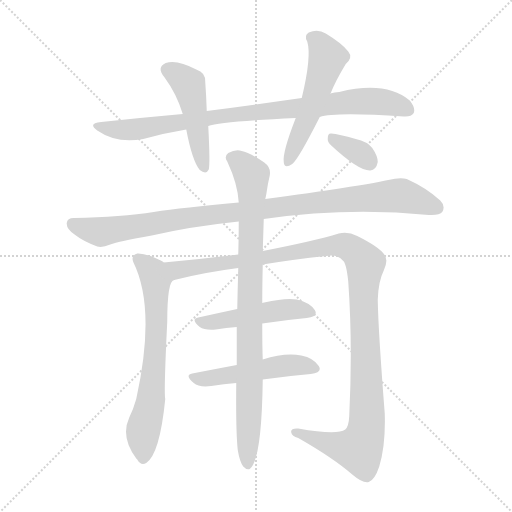
t = 0.00 s
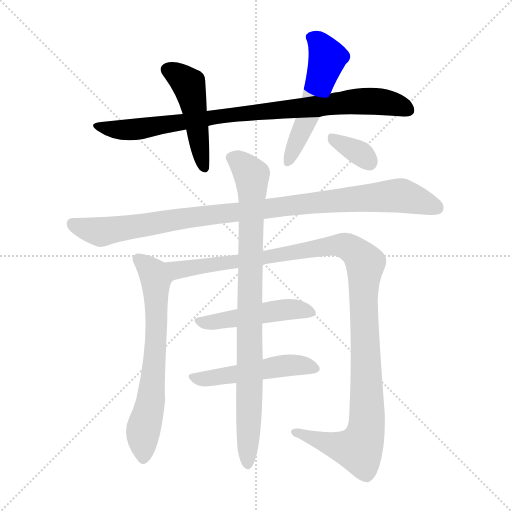
t = 1.77 s
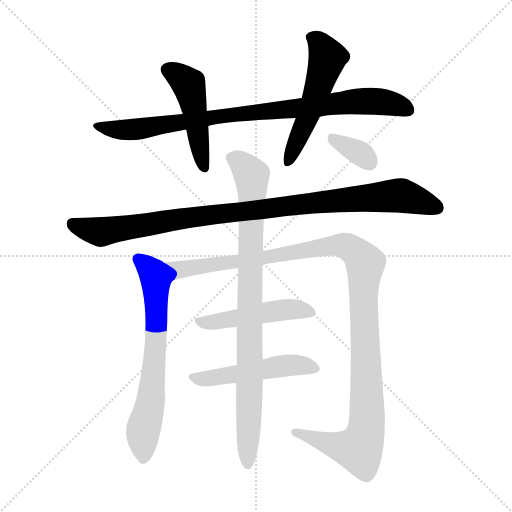
t = 3.54 s
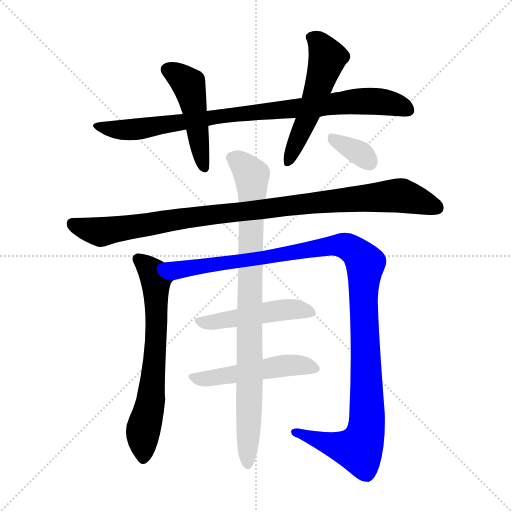
t = 5.30 s
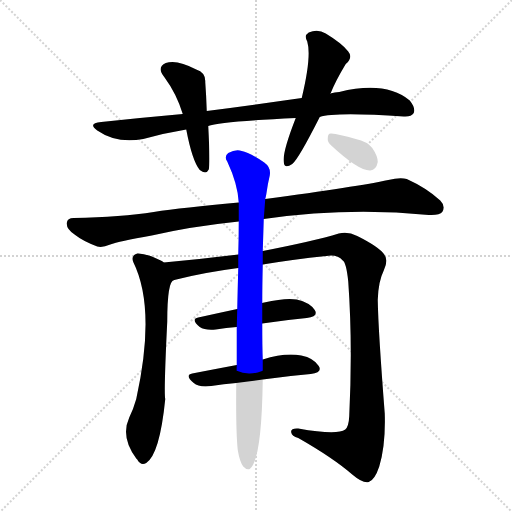
t = 7.07 s
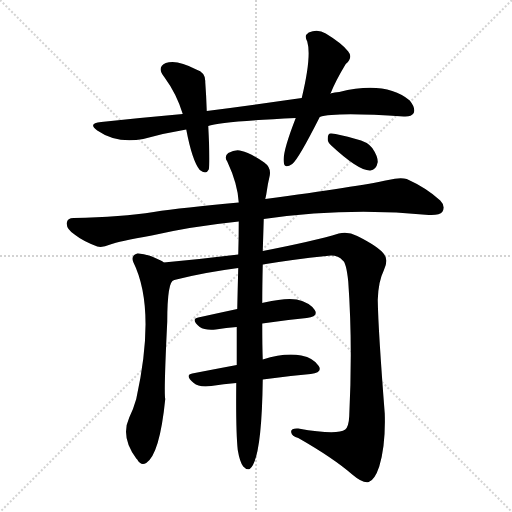
t = 8.84 s

The animated SVG that drew these frames (rendered in a browser with its animation timeline set to each time). Animation: 10 CSS @keyframes rules; one cycle of 8.84 s.

<svg version="1.1" viewBox="0 0 1024 1024" xmlns="http://www.w3.org/2000/svg">
  <g stroke="lightgray" stroke-dasharray="1,1" stroke-width="1" transform="scale(4, 4)">
    <line x1="0" y1="0" x2="256" y2="256"></line>
    <line x1="256" y1="0" x2="0" y2="256"></line>
    <line x1="128" y1="0" x2="128" y2="256"></line>
    <line x1="0" y1="128" x2="256" y2="128"></line>
  </g>
<g transform="scale(1, -1) translate(0, -900)">
   <style type="text/css">
    @keyframes keyframes0 {
      from {
       stroke: blue;
       stroke-dashoffset: 885;
       stroke-width: 128;
       }
       74% {
       animation-timing-function: step-end;
       stroke: blue;
       stroke-dashoffset: 0;
       stroke-width: 128;
       }
       to {
       stroke: black;
       stroke-width: 1024;
       }
       }
       #make-me-a-hanzi-animation-0 {
         animation: keyframes0 0.970215s both;
         animation-delay: 0.000000s;
         animation-timing-function: linear;
       }
    @keyframes keyframes1 {
      from {
       stroke: blue;
       stroke-dashoffset: 475;
       stroke-width: 128;
       }
       61% {
       animation-timing-function: step-end;
       stroke: blue;
       stroke-dashoffset: 0;
       stroke-width: 128;
       }
       to {
       stroke: black;
       stroke-width: 1024;
       }
       }
       #make-me-a-hanzi-animation-1 {
         animation: keyframes1 0.636556s both;
         animation-delay: 0.970215s;
         animation-timing-function: linear;
       }
    @keyframes keyframes2 {
      from {
       stroke: blue;
       stroke-dashoffset: 534;
       stroke-width: 128;
       }
       63% {
       animation-timing-function: step-end;
       stroke: blue;
       stroke-dashoffset: 0;
       stroke-width: 128;
       }
       to {
       stroke: black;
       stroke-width: 1024;
       }
       }
       #make-me-a-hanzi-animation-2 {
         animation: keyframes2 0.684570s both;
         animation-delay: 1.606771s;
         animation-timing-function: linear;
       }
    @keyframes keyframes3 {
      from {
       stroke: blue;
       stroke-dashoffset: 995;
       stroke-width: 128;
       }
       76% {
       animation-timing-function: step-end;
       stroke: blue;
       stroke-dashoffset: 0;
       stroke-width: 128;
       }
       to {
       stroke: black;
       stroke-width: 1024;
       }
       }
       #make-me-a-hanzi-animation-3 {
         animation: keyframes3 1.059733s both;
         animation-delay: 2.291341s;
         animation-timing-function: linear;
       }
    @keyframes keyframes4 {
      from {
       stroke: blue;
       stroke-dashoffset: 670;
       stroke-width: 128;
       }
       69% {
       animation-timing-function: step-end;
       stroke: blue;
       stroke-dashoffset: 0;
       stroke-width: 128;
       }
       to {
       stroke: black;
       stroke-width: 1024;
       }
       }
       #make-me-a-hanzi-animation-4 {
         animation: keyframes4 0.795247s both;
         animation-delay: 3.351074s;
         animation-timing-function: linear;
       }
    @keyframes keyframes5 {
      from {
       stroke: blue;
       stroke-dashoffset: 1179;
       stroke-width: 128;
       }
       79% {
       animation-timing-function: step-end;
       stroke: blue;
       stroke-dashoffset: 0;
       stroke-width: 128;
       }
       to {
       stroke: black;
       stroke-width: 1024;
       }
       }
       #make-me-a-hanzi-animation-5 {
         animation: keyframes5 1.209473s both;
         animation-delay: 4.146322s;
         animation-timing-function: linear;
       }
    @keyframes keyframes6 {
      from {
       stroke: blue;
       stroke-dashoffset: 479;
       stroke-width: 128;
       }
       61% {
       animation-timing-function: step-end;
       stroke: blue;
       stroke-dashoffset: 0;
       stroke-width: 128;
       }
       to {
       stroke: black;
       stroke-width: 1024;
       }
       }
       #make-me-a-hanzi-animation-6 {
         animation: keyframes6 0.639811s both;
         animation-delay: 5.355794s;
         animation-timing-function: linear;
       }
    @keyframes keyframes7 {
      from {
       stroke: blue;
       stroke-dashoffset: 500;
       stroke-width: 128;
       }
       62% {
       animation-timing-function: step-end;
       stroke: blue;
       stroke-dashoffset: 0;
       stroke-width: 128;
       }
       to {
       stroke: black;
       stroke-width: 1024;
       }
       }
       #make-me-a-hanzi-animation-7 {
         animation: keyframes7 0.656901s both;
         animation-delay: 5.995605s;
         animation-timing-function: linear;
       }
    @keyframes keyframes8 {
      from {
       stroke: blue;
       stroke-dashoffset: 891;
       stroke-width: 128;
       }
       74% {
       animation-timing-function: step-end;
       stroke: blue;
       stroke-dashoffset: 0;
       stroke-width: 128;
       }
       to {
       stroke: black;
       stroke-width: 1024;
       }
       }
       #make-me-a-hanzi-animation-8 {
         animation: keyframes8 0.975098s both;
         animation-delay: 6.652507s;
         animation-timing-function: linear;
       }
    @keyframes keyframes9 {
      from {
       stroke: blue;
       stroke-dashoffset: 343;
       stroke-width: 128;
       }
       53% {
       animation-timing-function: step-end;
       stroke: blue;
       stroke-dashoffset: 0;
       stroke-width: 128;
       }
       to {
       stroke: black;
       stroke-width: 1024;
       }
       }
       #make-me-a-hanzi-animation-9 {
         animation: keyframes9 0.529134s both;
         animation-delay: 7.627604s;
         animation-timing-function: linear;
       }
</style>
<path d="M 639.5 666.0 Q 669.5 676.0 807.5 667.0 Q 822.5 666.0 827.5 674.0 Q 831.5 684.0 819.5 699.0 Q 771.5 739.0 678.5 716.0 Q 669.5 716.0 660.5 713.0 L 603.5 704.0 Q 512.5 691.0 413.5 678.0 L 365.5 672.0 Q 286.5 665.0 202.5 656.0 Q 174.5 653.0 194.5 639.0 Q 233.5 612.0 286.5 622.0 Q 329.5 634.0 372.5 641.0 L 416.5 648.0 Q 440.5 657.0 591.5 664.0 L 639.5 666.0 Z" fill="lightgray"></path> 
<path d="M 413.5 678.0 Q 412.5 709.0 410.5 736.0 Q 411.5 755.0 392.5 761.0 Q 353.5 782.0 331.5 774.0 Q 312.5 765.0 328.5 746.0 Q 353.5 712.0 365.5 672.0 L 372.5 641.0 Q 384.5 578.0 399.5 560.0 Q 412.5 550.0 417.5 561.0 Q 420.5 573.0 416.5 648.0 L 413.5 678.0 Z" fill="lightgray"></path> 
<path d="M 660.5 713.0 Q 660.5 714.0 661.5 714.0 Q 671.5 739.0 691.5 772.0 Q 706.5 785.0 696.5 797.0 Q 684.5 813.0 651.5 833.0 Q 635.5 843.0 617.5 835.0 Q 607.5 829.0 614.5 817.0 Q 623.5 787.0 603.5 704.0 L 591.5 664.0 Q 564.5 595.0 567.5 576.0 Q 568.5 561.0 584.5 572.0 Q 596.5 581.0 639.5 666.0 L 660.5 713.0 Z" fill="lightgray"></path> 
<path d="M 527.5 462.0 Q 695.5 486.0 857.5 470.0 Q 879.5 469.0 884.5 476.0 Q 891.5 488.0 880.5 499.0 Q 853.5 524.0 813.5 542.0 Q 800.5 546.0 776.5 540.0 Q 716.5 527.0 530.5 502.0 L 477.5 495.0 Q 365.5 485.0 307.5 476.0 Q 243.5 466.0 147.5 464.0 Q 134.5 464.0 133.5 454.0 Q 132.5 442.0 150.5 430.0 Q 165.5 418.0 194.5 407.0 Q 204.5 404.0 220.5 411.0 Q 236.5 417.0 303.5 429.0 Q 381.5 447.0 477.5 457.0 L 527.5 462.0 Z" fill="lightgray"></path> 
<path d="M 327.5 375.0 Q 324.5 378.0 321.5 379.0 Q 291.5 394.0 274.5 393.0 Q 261.5 389.0 266.5 376.0 Q 312.5 283.0 272.5 102.0 Q 266.5 81.0 258.5 65.0 Q 240.5 26.0 272.5 -17.0 L 274.5 -19.0 Q 281.5 -32.0 292.5 -26.0 Q 319.5 -8.0 330.5 102.0 Q 327.5 114.0 334.5 257.0 Q 334.5 339.0 348.5 340.0 C 360.5 356.0 353.5 360.0 327.5 375.0 Z" fill="lightgray"></path> 
<path d="M 525.5 371.0 Q 585.5 381.0 652.5 388.0 Q 674.5 392.0 685.5 379.0 Q 692.5 375.0 696.5 337.0 Q 705.5 211.0 698.5 68.0 Q 697.5 47.0 690.5 41.0 Q 674.5 29.0 596.5 43.0 Q 580.5 44.0 582.5 35.0 Q 583.5 28.0 596.5 24.0 Q 666.5 -16.0 704.5 -49.0 Q 725.5 -67.0 737.5 -64.0 Q 749.5 -60.0 758.5 -33.0 Q 771.5 10.0 769.5 73.0 Q 756.5 239.0 755.5 300.0 Q 756.5 337.0 767.5 359.0 Q 777.5 380.0 768.5 391.0 Q 758.5 406.0 714.5 428.0 Q 695.5 438.0 677.5 433.0 Q 628.5 418.0 525.5 398.0 L 476.5 391.0 Q 403.5 382.0 327.5 375.0 C 297.5 372.0 319.5 333.0 348.5 340.0 Q 406.5 355.0 476.5 364.0 L 525.5 371.0 Z" fill="lightgray"></path> 
<path d="M 524.5 253.0 Q 570.5 260.0 613.5 264.0 Q 637.5 267.0 629.5 280.0 Q 619.5 295.0 593.5 301.0 Q 571.5 305.0 528.5 295.0 Q 525.5 295.0 524.5 294.0 L 474.5 282.0 Q 432.5 273.0 396.5 265.0 Q 380.5 262.0 399.5 246.0 Q 409.5 239.0 431.5 241.0 Q 452.5 245.0 473.5 246.0 L 524.5 253.0 Z" fill="lightgray"></path> 
<path d="M 525.5 141.0 Q 574.5 148.0 621.5 152.0 Q 645.5 155.0 637.5 168.0 Q 627.5 184.0 602.5 189.0 Q 569.5 195.0 525.5 181.0 L 473.5 170.0 Q 425.5 161.0 384.5 153.0 Q 368.5 150.0 387.5 134.0 Q 397.5 125.0 422.5 128.0 Q 447.5 132.0 472.5 134.0 L 525.5 141.0 Z" fill="lightgray"></path> 
<path d="M 475.5 0.0 Q 479.5 -24.0 486.5 -33.0 Q 492.5 -40.0 499.5 -38.0 Q 523.5 -20.0 525.5 141.0 L 525.5 181.0 Q 524.5 206.0 524.5 253.0 L 524.5 294.0 Q 524.5 328.0 525.5 371.0 L 525.5 398.0 Q 526.5 429.0 527.5 462.0 L 530.5 502.0 Q 531.5 506.0 532.5 511.0 Q 535.5 533.0 539.5 549.0 Q 542.5 565.0 528.5 575.0 Q 497.5 596.0 483.5 598.0 Q 471.5 602.0 456.5 594.0 Q 447.5 587.0 454.5 577.0 Q 475.5 532.0 477.5 495.0 L 477.5 457.0 Q 477.5 426.0 476.5 391.0 L 476.5 364.0 Q 475.5 327.0 474.5 282.0 L 473.5 246.0 Q 473.5 210.0 473.5 170.0 L 472.5 134.0 Q 471.5 37.0 475.5 0.0 Z" fill="lightgray"></path> 
<path d="M 662.5 609.0 Q 717.5 558.0 740.5 559.0 Q 752.5 560.0 755.5 576.0 Q 755.5 588.0 744.5 604.0 Q 734.5 617.0 711.5 622.0 Q 677.5 632.0 662.5 633.0 Q 655.5 634.0 655.5 623.0 Q 654.5 616.0 662.5 609.0 Z" fill="lightgray"></path> 
      <clipPath id="make-me-a-hanzi-clip-0">
      <path d="M 639.5 666.0 Q 669.5 676.0 807.5 667.0 Q 822.5 666.0 827.5 674.0 Q 831.5 684.0 819.5 699.0 Q 771.5 739.0 678.5 716.0 Q 669.5 716.0 660.5 713.0 L 603.5 704.0 Q 512.5 691.0 413.5 678.0 L 365.5 672.0 Q 286.5 665.0 202.5 656.0 Q 174.5 653.0 194.5 639.0 Q 233.5 612.0 286.5 622.0 Q 329.5 634.0 372.5 641.0 L 416.5 648.0 Q 440.5 657.0 591.5 664.0 L 639.5 666.0 Z" fill="lightgray"></path>
      </clipPath>
      <path clip-path="url(#make-me-a-hanzi-clip-0)" d="M 196.5 649.0 L 220.5 641.0 L 272.5 642.0 L 439.5 668.0 L 728.5 698.0 L 780.5 694.0 L 817.5 680.0 " fill="none" id="make-me-a-hanzi-animation-0" stroke-dasharray="757 1514" stroke-linecap="round"></path>

      <clipPath id="make-me-a-hanzi-clip-1">
      <path d="M 413.5 678.0 Q 412.5 709.0 410.5 736.0 Q 411.5 755.0 392.5 761.0 Q 353.5 782.0 331.5 774.0 Q 312.5 765.0 328.5 746.0 Q 353.5 712.0 365.5 672.0 L 372.5 641.0 Q 384.5 578.0 399.5 560.0 Q 412.5 550.0 417.5 561.0 Q 420.5 573.0 416.5 648.0 L 413.5 678.0 Z" fill="lightgray"></path>
      </clipPath>
      <path clip-path="url(#make-me-a-hanzi-clip-1)" d="M 336.5 759.0 L 358.5 749.0 L 377.5 731.0 L 408.5 565.0 " fill="none" id="make-me-a-hanzi-animation-1" stroke-dasharray="347 694" stroke-linecap="round"></path>

      <clipPath id="make-me-a-hanzi-clip-2">
      <path d="M 660.5 713.0 Q 660.5 714.0 661.5 714.0 Q 671.5 739.0 691.5 772.0 Q 706.5 785.0 696.5 797.0 Q 684.5 813.0 651.5 833.0 Q 635.5 843.0 617.5 835.0 Q 607.5 829.0 614.5 817.0 Q 623.5 787.0 603.5 704.0 L 591.5 664.0 Q 564.5 595.0 567.5 576.0 Q 568.5 561.0 584.5 572.0 Q 596.5 581.0 639.5 666.0 L 660.5 713.0 Z" fill="lightgray"></path>
      </clipPath>
      <path clip-path="url(#make-me-a-hanzi-clip-2)" d="M 622.5 825.0 L 637.5 816.0 L 655.5 784.0 L 615.5 664.0 L 576.5 575.0 " fill="none" id="make-me-a-hanzi-animation-2" stroke-dasharray="406 812" stroke-linecap="round"></path>

      <clipPath id="make-me-a-hanzi-clip-3">
      <path d="M 527.5 462.0 Q 695.5 486.0 857.5 470.0 Q 879.5 469.0 884.5 476.0 Q 891.5 488.0 880.5 499.0 Q 853.5 524.0 813.5 542.0 Q 800.5 546.0 776.5 540.0 Q 716.5 527.0 530.5 502.0 L 477.5 495.0 Q 365.5 485.0 307.5 476.0 Q 243.5 466.0 147.5 464.0 Q 134.5 464.0 133.5 454.0 Q 132.5 442.0 150.5 430.0 Q 165.5 418.0 194.5 407.0 Q 204.5 404.0 220.5 411.0 Q 236.5 417.0 303.5 429.0 Q 381.5 447.0 477.5 457.0 L 527.5 462.0 Z" fill="lightgray"></path>
      </clipPath>
      <path clip-path="url(#make-me-a-hanzi-clip-3)" d="M 145.5 453.0 L 198.5 436.0 L 544.5 486.0 L 799.5 509.0 L 873.5 484.0 " fill="none" id="make-me-a-hanzi-animation-3" stroke-dasharray="867 1734" stroke-linecap="round"></path>

      <clipPath id="make-me-a-hanzi-clip-4">
      <path d="M 327.5 375.0 Q 324.5 378.0 321.5 379.0 Q 291.5 394.0 274.5 393.0 Q 261.5 389.0 266.5 376.0 Q 312.5 283.0 272.5 102.0 Q 266.5 81.0 258.5 65.0 Q 240.5 26.0 272.5 -17.0 L 274.5 -19.0 Q 281.5 -32.0 292.5 -26.0 Q 319.5 -8.0 330.5 102.0 Q 327.5 114.0 334.5 257.0 Q 334.5 339.0 348.5 340.0 C 360.5 356.0 353.5 360.0 327.5 375.0 Z" fill="lightgray"></path>
      </clipPath>
      <path clip-path="url(#make-me-a-hanzi-clip-4)" d="M 276.5 382.0 L 306.5 354.0 L 313.5 294.0 L 311.5 195.0 L 301.5 93.0 L 285.5 34.0 L 286.5 -16.0 " fill="none" id="make-me-a-hanzi-animation-4" stroke-dasharray="542 1084" stroke-linecap="round"></path>

      <clipPath id="make-me-a-hanzi-clip-5">
      <path d="M 525.5 371.0 Q 585.5 381.0 652.5 388.0 Q 674.5 392.0 685.5 379.0 Q 692.5 375.0 696.5 337.0 Q 705.5 211.0 698.5 68.0 Q 697.5 47.0 690.5 41.0 Q 674.5 29.0 596.5 43.0 Q 580.5 44.0 582.5 35.0 Q 583.5 28.0 596.5 24.0 Q 666.5 -16.0 704.5 -49.0 Q 725.5 -67.0 737.5 -64.0 Q 749.5 -60.0 758.5 -33.0 Q 771.5 10.0 769.5 73.0 Q 756.5 239.0 755.5 300.0 Q 756.5 337.0 767.5 359.0 Q 777.5 380.0 768.5 391.0 Q 758.5 406.0 714.5 428.0 Q 695.5 438.0 677.5 433.0 Q 628.5 418.0 525.5 398.0 L 476.5 391.0 Q 403.5 382.0 327.5 375.0 C 297.5 372.0 319.5 333.0 348.5 340.0 Q 406.5 355.0 476.5 364.0 L 525.5 371.0 Z" fill="lightgray"></path>
      </clipPath>
      <path clip-path="url(#make-me-a-hanzi-clip-5)" d="M 335.5 372.0 L 356.5 360.0 L 666.5 409.0 L 692.5 408.0 L 720.5 387.0 L 730.5 373.0 L 726.5 301.0 L 734.5 64.0 L 726.5 19.0 L 717.5 2.0 L 703.5 3.0 L 657.5 12.0 L 590.5 36.0 " fill="none" id="make-me-a-hanzi-animation-5" stroke-dasharray="1051 2102" stroke-linecap="round"></path>

      <clipPath id="make-me-a-hanzi-clip-6">
      <path d="M 524.5 253.0 Q 570.5 260.0 613.5 264.0 Q 637.5 267.0 629.5 280.0 Q 619.5 295.0 593.5 301.0 Q 571.5 305.0 528.5 295.0 Q 525.5 295.0 524.5 294.0 L 474.5 282.0 Q 432.5 273.0 396.5 265.0 Q 380.5 262.0 399.5 246.0 Q 409.5 239.0 431.5 241.0 Q 452.5 245.0 473.5 246.0 L 524.5 253.0 Z" fill="lightgray"></path>
      </clipPath>
      <path clip-path="url(#make-me-a-hanzi-clip-6)" d="M 398.5 256.0 L 435.5 257.0 L 567.5 281.0 L 595.5 282.0 L 618.5 275.0 " fill="none" id="make-me-a-hanzi-animation-6" stroke-dasharray="351 702" stroke-linecap="round"></path>

      <clipPath id="make-me-a-hanzi-clip-7">
      <path d="M 525.5 141.0 Q 574.5 148.0 621.5 152.0 Q 645.5 155.0 637.5 168.0 Q 627.5 184.0 602.5 189.0 Q 569.5 195.0 525.5 181.0 L 473.5 170.0 Q 425.5 161.0 384.5 153.0 Q 368.5 150.0 387.5 134.0 Q 397.5 125.0 422.5 128.0 Q 447.5 132.0 472.5 134.0 L 525.5 141.0 Z" fill="lightgray"></path>
      </clipPath>
      <path clip-path="url(#make-me-a-hanzi-clip-7)" d="M 386.5 144.0 L 414.5 142.0 L 568.5 169.0 L 604.5 170.0 L 626.5 163.0 " fill="none" id="make-me-a-hanzi-animation-7" stroke-dasharray="372 744" stroke-linecap="round"></path>

      <clipPath id="make-me-a-hanzi-clip-8">
      <path d="M 475.5 0.0 Q 479.5 -24.0 486.5 -33.0 Q 492.5 -40.0 499.5 -38.0 Q 523.5 -20.0 525.5 141.0 L 525.5 181.0 Q 524.5 206.0 524.5 253.0 L 524.5 294.0 Q 524.5 328.0 525.5 371.0 L 525.5 398.0 Q 526.5 429.0 527.5 462.0 L 530.5 502.0 Q 531.5 506.0 532.5 511.0 Q 535.5 533.0 539.5 549.0 Q 542.5 565.0 528.5 575.0 Q 497.5 596.0 483.5 598.0 Q 471.5 602.0 456.5 594.0 Q 447.5 587.0 454.5 577.0 Q 475.5 532.0 477.5 495.0 L 477.5 457.0 Q 477.5 426.0 476.5 391.0 L 476.5 364.0 Q 475.5 327.0 474.5 282.0 L 473.5 246.0 Q 473.5 210.0 473.5 170.0 L 472.5 134.0 Q 471.5 37.0 475.5 0.0 Z" fill="lightgray"></path>
      </clipPath>
      <path clip-path="url(#make-me-a-hanzi-clip-8)" d="M 462.5 585.0 L 486.5 570.0 L 503.5 550.0 L 495.5 -30.0 " fill="none" id="make-me-a-hanzi-animation-8" stroke-dasharray="763 1526" stroke-linecap="round"></path>

      <clipPath id="make-me-a-hanzi-clip-9">
      <path d="M 662.5 609.0 Q 717.5 558.0 740.5 559.0 Q 752.5 560.0 755.5 576.0 Q 755.5 588.0 744.5 604.0 Q 734.5 617.0 711.5 622.0 Q 677.5 632.0 662.5 633.0 Q 655.5 634.0 655.5 623.0 Q 654.5 616.0 662.5 609.0 Z" fill="lightgray"></path>
      </clipPath>
      <path clip-path="url(#make-me-a-hanzi-clip-9)" d="M 665.5 623.0 L 719.5 594.0 L 738.5 576.0 " fill="none" id="make-me-a-hanzi-animation-9" stroke-dasharray="215 430" stroke-linecap="round"></path>

</g>
</svg>
